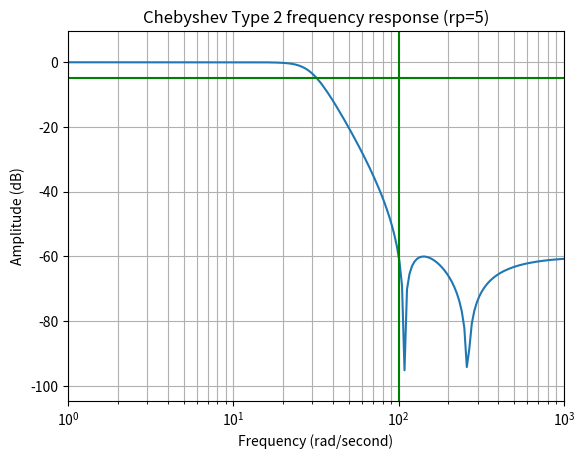

The matplotlib source for this figure:
from scipy import signal
from matplotlib import pyplot as plt
from matplotlib import style

import numpy as np

# Design a filter
filter_order = 4
attenuation  = 60
critical_frequency = 100       # In Hz, by default IIR filters assume passband
filter_type = 'lowpass'                     # ‘lowpass’, ‘highpass’, ‘bandpass’, ‘bandstop’
b,a = signal.cheby2(filter_order, attenuation, critical_frequency,filter_type,analog=True)

print('\n b =',b)
print('\n a =',a)

#Get frequency response
w,h = signal.freqs(b,a)

#plot
plt.plot(w,20*np.log10(abs(h)))
plt.xscale('log')
plt.title("Chebyshev Type 2 frequency response (rp=5)")
plt.xlabel("Frequency (rad/second)")
plt.ylabel("Amplitude (dB)")
plt.margins(0,0.1)
plt.grid(which='both', axis='both')
plt.axvline(100,color='green')
plt.axhline(-5,color='green')
plt.show()
